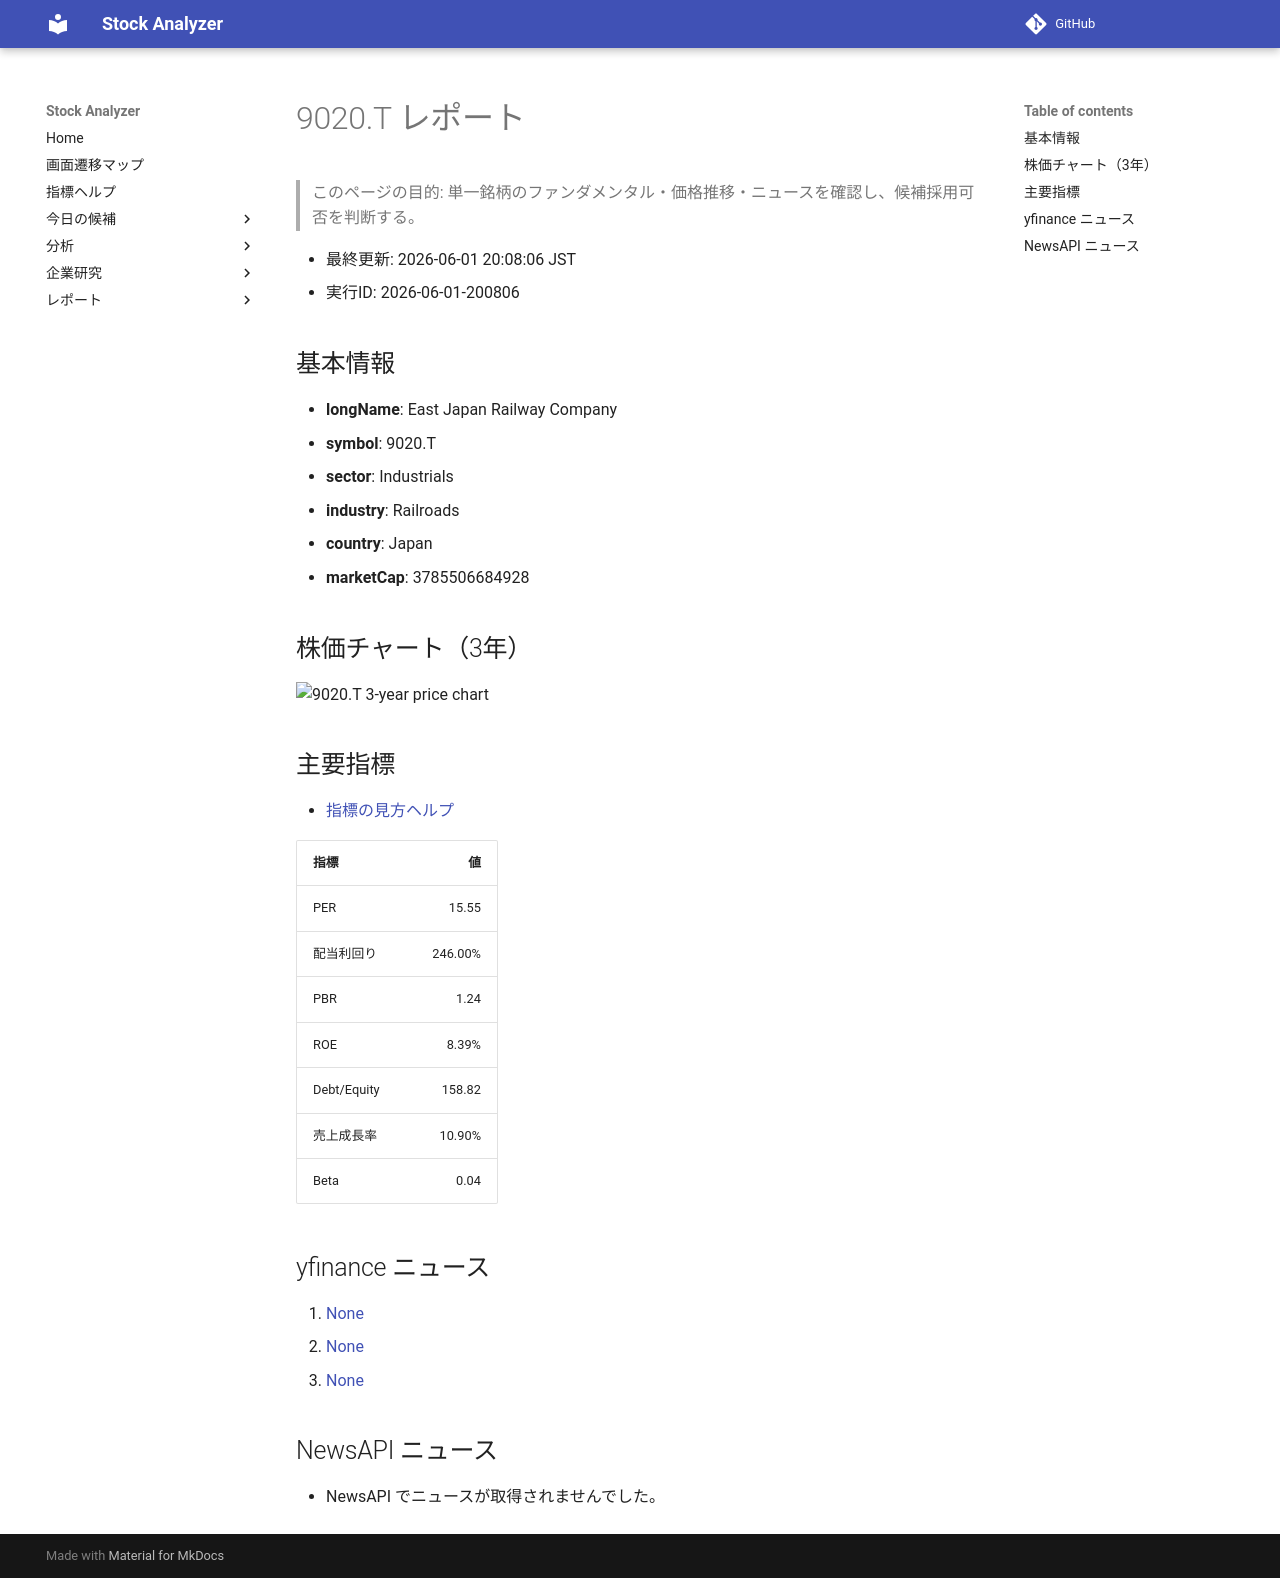

repository: Yumi-note/Making-APP · page: stocks/2026-06-01/200806/9020_T/index.html · generator: mkdocs

# 9020.T レポート

> このページの目的: 単一銘柄のファンダメンタル・価格推移・ニュースを確認し、候補採用可否を判断する。

- 最終更新: 2026-06-01 20:08:06 JST
- 実行ID: 2026-06-01-200806

## 基本情報

- **longName**: East Japan Railway Company
- **symbol**: 9020.T
- **sector**: Industrials
- **industry**: Railroads
- **country**: Japan
- **marketCap**: 3785506684928

## 株価チャート（3年）

![9020.T 3-year price chart](9020_T_3y.png)

## 主要指標

- [指標の見方ヘルプ](../../../../indicators.md)

| 指標 | 値 |
|---|---:|
| PER | 15.55 |
| 配当利回り | 246.00% |
| PBR | 1.24 |
| ROE | 8.39% |
| Debt/Equity | 158.82 |
| 売上成長率 | 10.90% |
| Beta | 0.04 |

## yfinance ニュース

1. [None](None)
2. [None](None)
3. [None](None)

## NewsAPI ニュース

- NewsAPI でニュースが取得されませんでした。
